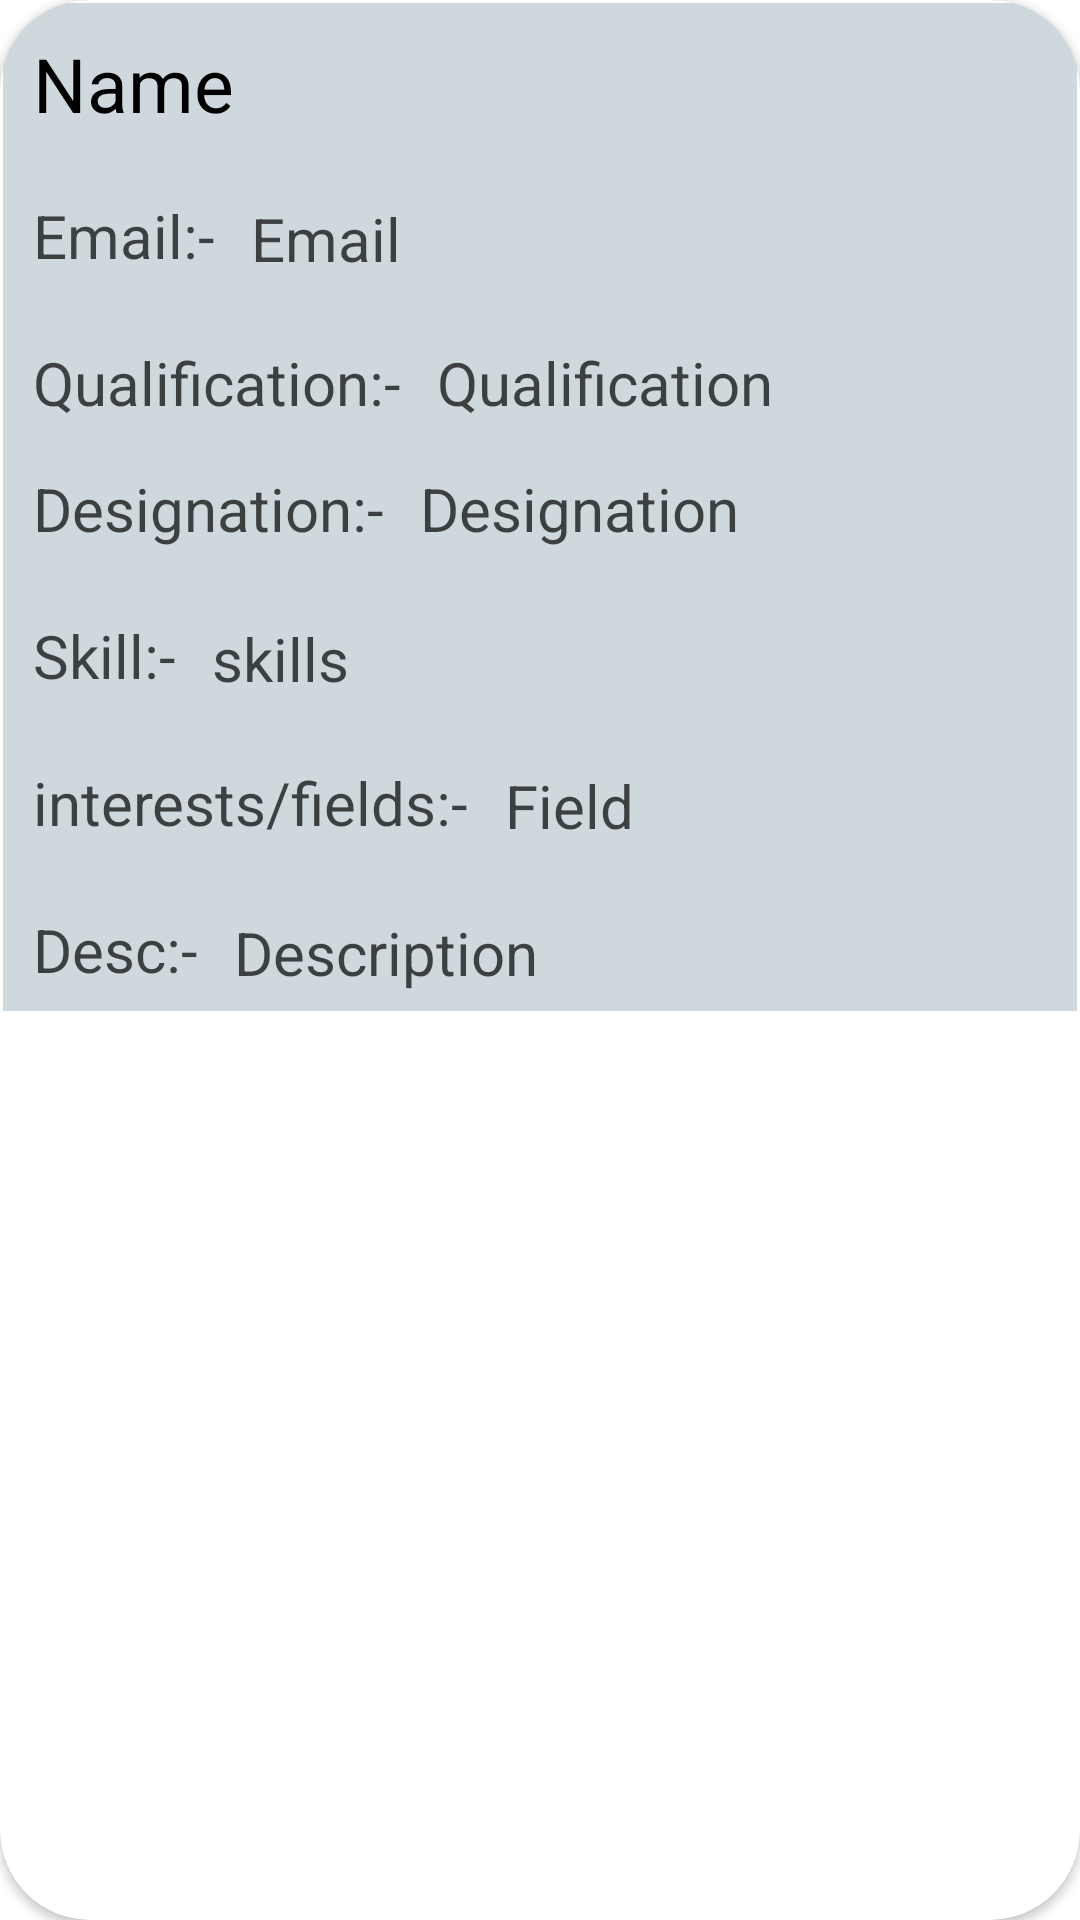

Reconstruct the res/layout file that produces this screen, plus the resources it refers to.
<!-- AndroidManifest.xml: application theme Theme.Testing -->
<!-- res/layout/mentordetails.xml -->
<?xml version="1.0" encoding="utf-8"?>

<androidx.cardview.widget.CardView xmlns:android="http://schemas.android.com/apk/res/android"
    xmlns:tools="http://schemas.android.com/tools"
    android:layout_width="match_parent"
    android:layout_height="wrap_content"
    xmlns:app="http://schemas.android.com/apk/res-auto"
    app:contentPadding="1dp"
    app:cardCornerRadius="30dp">

    <LinearLayout
        android:layout_width="match_parent"
        android:layout_height="wrap_content"
        android:background="#CFD8DC"
        android:orientation="vertical">

        <TextView
            android:id="@+id/mentorname"
            android:layout_width="match_parent"
            android:layout_height="44dp"
            android:layout_margin="10dp"
            android:text="Name"
            android:textColor="#000"
            android:textSize="25dp" />

    <LinearLayout
        android:layout_width="match_parent"
        android:layout_height="wrap_content"
        android:orientation="horizontal">

        <TextView
            android:id="@+id/email"
            android:layout_width="wrap_content"
            android:layout_height="34dp"
            android:layout_marginLeft="10dp"
            android:text="Email:-"
            android:textColor="#B4000000"
            android:textSize="20dp" />
        <TextView
            android:id="@+id/mentoremail"
            android:layout_width="match_parent"
            android:layout_height="30dp"
            android:layout_marginLeft="12dp"
            android:layout_marginTop="1dp"
            android:text="Email"
            android:textColor="#B4000000"
            android:textSize="20dp" />
    </LinearLayout>
        <LinearLayout
            android:layout_width="match_parent"
            android:layout_height="wrap_content"
            android:layout_marginTop="15dp"
            android:orientation="horizontal">

            <TextView
                android:id="@+id/qualification"
                android:layout_width="wrap_content"
                android:layout_height="wrap_content"
                android:layout_marginLeft="10dp"
                android:text="Qualification:-"
                android:textColor="#B4000000"
                android:textSize="20dp" />
        <TextView
            android:id="@+id/mentorqualification"
            android:layout_width="match_parent"
            android:layout_height="wrap_content"
            android:layout_marginLeft="12dp"
            android:text="Qualification"
            android:textColor="#B4000000"
            android:textSize="20dp" />
        </LinearLayout>
        <LinearLayout
            android:layout_width="match_parent"
            android:layout_height="wrap_content"
            android:layout_marginTop="15dp"
            android:orientation="horizontal">

            <TextView
                android:id="@+id/designation"
                android:layout_width="wrap_content"
                android:layout_height="34dp"
                android:layout_marginLeft="10dp"
                android:text="Designation:-"
                android:textColor="#B4000000"
                android:textSize="20dp" />
            <TextView
                android:id="@+id/mentordesignation"
                android:layout_width="match_parent"
                android:layout_height="wrap_content"
                android:layout_marginLeft="12dp"
                android:text="Designation"
                android:textColor="#B4000000"
                android:textSize="20dp" />
        </LinearLayout>

        <LinearLayout
            android:layout_width="match_parent"
            android:layout_height="wrap_content"
            android:layout_marginTop="15dp"
            android:orientation="horizontal">

            <TextView
                android:id="@+id/skill"
                android:layout_width="wrap_content"
                android:layout_height="34dp"
                android:layout_marginLeft="10dp"
                android:text="Skill:-"
                android:textColor="#B4000000"
                android:textSize="20dp" />
            <TextView
                android:id="@+id/skills"
                android:layout_width="match_parent"
                android:layout_height="33dp"
                android:layout_marginLeft="12dp"
                android:layout_marginTop="1dp"
                android:text="skills"
                android:textColor="#B4000000"
                android:textSize="20dp" />
        </LinearLayout>

    <LinearLayout
        android:layout_width="match_parent"
        android:layout_height="wrap_content"
        android:layout_marginTop="15dp"
        android:orientation="horizontal">

        <TextView
            android:id="@+id/field"
            android:layout_width="wrap_content"
            android:layout_height="34dp"
            android:layout_marginLeft="10dp"
            android:text="interests/fields:-"
            android:textColor="#B4000000"
            android:textSize="20dp" />


        <TextView
            android:id="@+id/mentorfield"
            android:layout_width="match_parent"
            android:layout_height="wrap_content"
            android:layout_marginLeft="12dp"
            android:layout_marginTop="1dp"
            android:text="Field"
            android:textColor="#B4000000"
            android:textSize="20dp" />
    </LinearLayout>

    <LinearLayout
        android:layout_width="match_parent"
        android:layout_height="wrap_content"
        android:layout_marginTop="15dp"
        android:orientation="horizontal">

        <TextView
            android:id="@+id/desc"
            android:layout_width="wrap_content"
            android:layout_height="34dp"
            android:layout_marginLeft="10dp"
            android:text="Desc:-"
            android:textColor="#B4000000"
            android:textSize="20dp" />


        <TextView
            android:id="@+id/mentordesc"
            android:layout_width="match_parent"
            android:layout_height="wrap_content"
            android:layout_marginLeft="12dp"
            android:layout_marginTop="1dp"
            android:text="Description"
            android:textColor="#B4000000"
            android:textSize="20dp" />
    </LinearLayout>

    </LinearLayout>

</androidx.cardview.widget.CardView>
<!-- resources referenced by this layout -->
<resources>
  <style name="Theme.Testing" parent="Theme.MaterialComponents.DayNight.DarkActionBar">
          
          <item name="colorPrimary">@color/purple_500</item>
          <item name="colorPrimaryVariant">@color/purple_700</item>
          <item name="colorOnPrimary">@color/white</item>
          
          <item name="colorSecondary">@color/teal_200</item>
          <item name="colorSecondaryVariant">@color/teal_700</item>
          <item name="colorOnSecondary">@color/black</item>
          
          <item name="android:statusBarColor" tools:targetApi="l">?attr/colorPrimaryVariant</item>
          
      </style>
  <color name="purple_500">#FF6200EE</color>
  <color name="purple_700">#FF3700B3</color>
  <color name="white">#FFFFFFFF</color>
  <color name="teal_200">#FF03DAC5</color>
  <color name="teal_700">#FF018786</color>
  <color name="black">#FF000000</color>
</resources>
